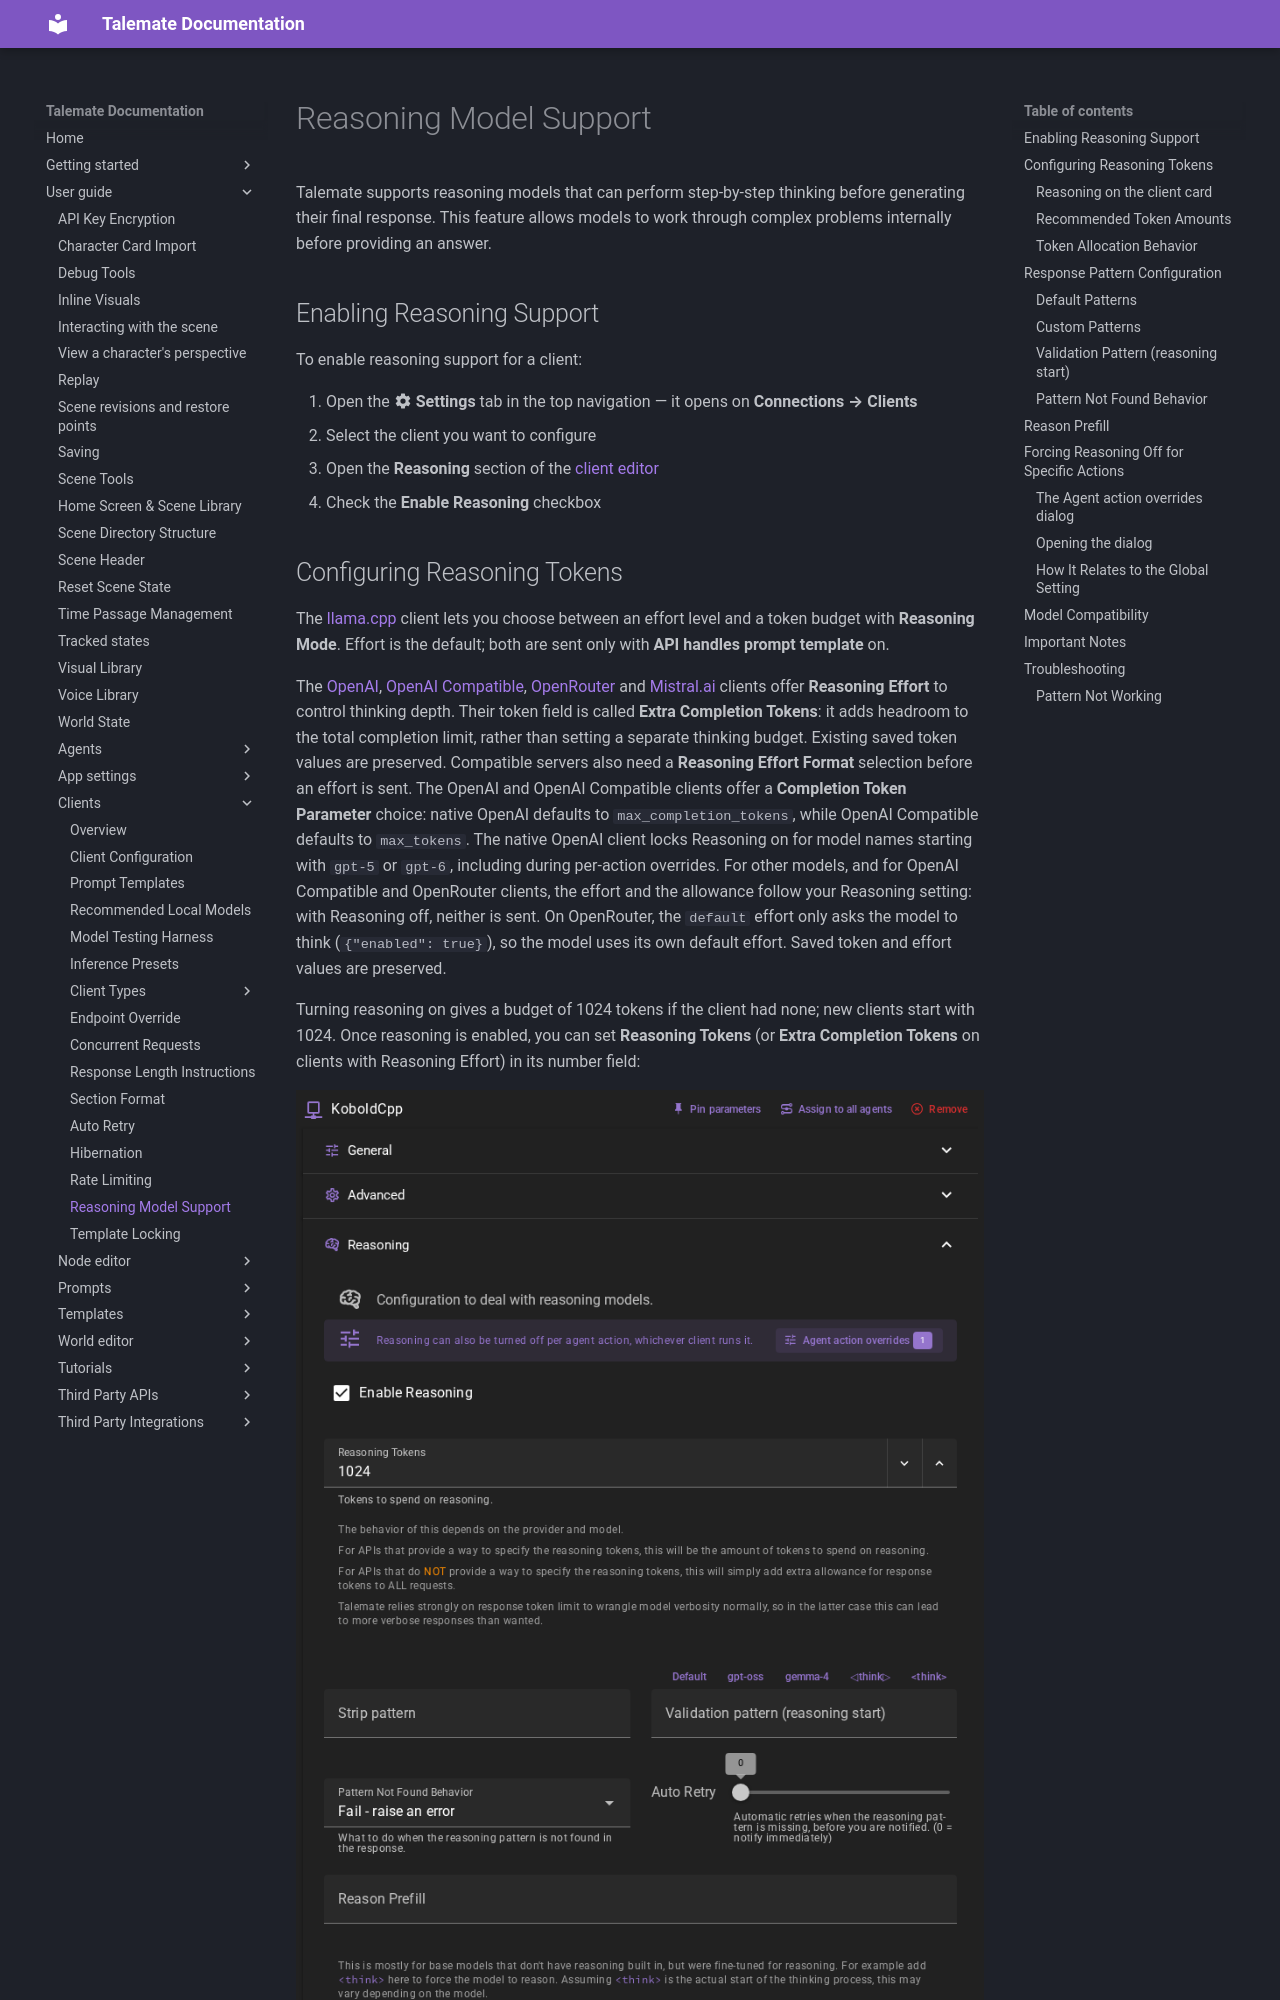

repository: vegu-ai/talemate · page: user-guide/clients/reasoning/index.html · generator: mkdocs

# Reasoning Model Support

Talemate supports reasoning models that can perform step-by-step thinking before generating their final response. This feature allows models to work through complex problems internally before providing an answer.

## Enabling Reasoning Support

To enable reasoning support for a client:

1. Open the **:material-cog: Settings** tab in the top navigation — it opens on **Connections → Clients**
2. Select the client you want to configure
3. Open the **Reasoning** section of the [client editor](client-configuration.md)
4. Check the **Enable Reasoning** checkbox

## Configuring Reasoning Tokens

The [llama.cpp](types/llamacpp.md#reasoning-mode-and-reasoning-effort) client lets you choose between an effort level and a token budget with **Reasoning Mode**. Effort is the default; both are sent only with **API handles prompt template** on.

The [OpenAI](types/openai.md#reasoning-effort), [OpenAI Compatible](types/openai-compatible.md#reasoning), [OpenRouter](types/openrouter.md#reasoning) and [Mistral.ai](types/mistral.md#reasoning-effort) clients offer **Reasoning Effort** to control thinking depth. Their token field is called **Extra Completion Tokens**: it adds headroom to the total completion limit, rather than setting a separate thinking budget. Existing saved token values are preserved. Compatible servers also need a **Reasoning Effort Format** selection before an effort is sent. The OpenAI and OpenAI Compatible clients offer a **Completion Token Parameter** choice: native OpenAI defaults to `max_completion_tokens`, while OpenAI Compatible defaults to `max_tokens`. The native OpenAI client locks Reasoning on for model names starting with `gpt-5` or `gpt-6`, including during per-action overrides. For other models, and for OpenAI Compatible and OpenRouter clients, the effort and the allowance follow your Reasoning setting: with Reasoning off, neither is sent. On OpenRouter, the `default` effort only asks the model to think (`{"enabled": true}`), so the model uses its own default effort. Saved token and effort values are preserved.

Turning reasoning on gives a budget of 1024 tokens if the client had none; new clients start with 1024. Once reasoning is enabled, you can set **Reasoning Tokens** (or **Extra Completion Tokens** on clients with Reasoning Effort) in its number field:

![Reasoning tokens configuration](/talemate/img/0.40.0/client-reasoning.png)
